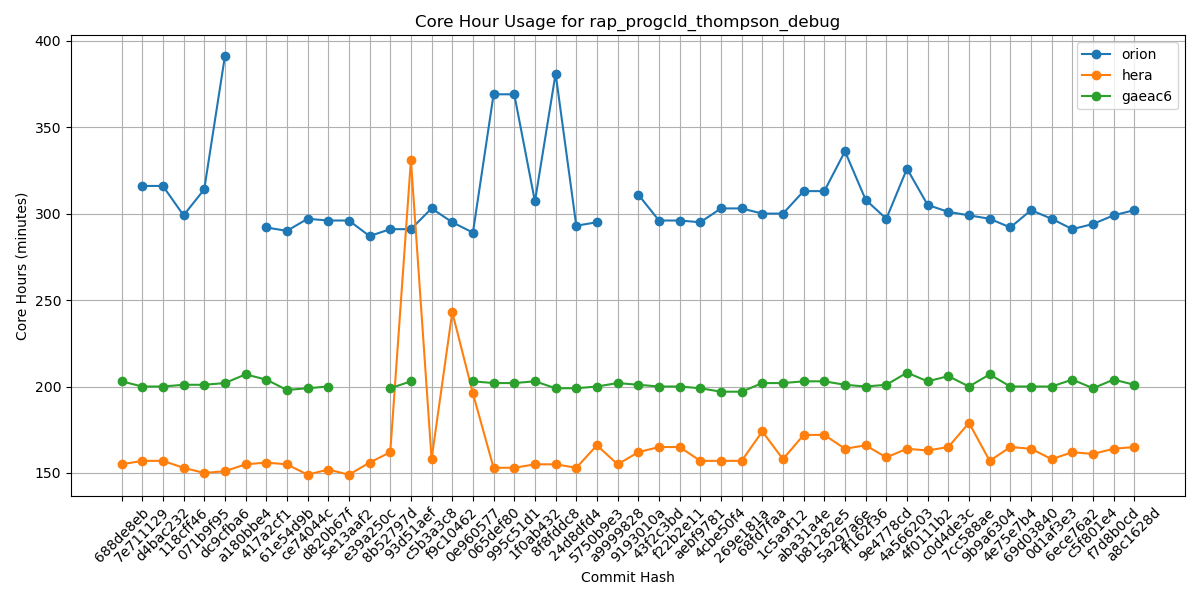

The data file committed next to this chart (first rows):
Hash, orion, hera, gaeac6
688de8eb, , 155, 203
7e711129, 316, 157, 200
d4bac232, 316, 157, 200
118cff46, 299, 153, 201
071b9f95, 314, 150, 201
dc9cfba6, 391, 151, 202
a180bbe4, , 155, 207
417a2cf1, 292, 156, 204
61e54d9b, 290, 155, 198
ce74044c, 297, 149, 199
d820b67f, 296, 152, 200
5e13aaf2, 296, 149, 
e39a250c, 287, 156, 
8b52797d, 291, 162, 199
93d51aef, 291, 331, 203
c5b3a3c8, 303, 158, 
f9c10462, 295, 243, 
0e960577, 289, 196, 203
065def80, 369, 153, 202
995c51d1, 369, 153, 202
1f0ab432, 307, 155, 203
8f8fddc8, 381, 155, 199
24d8dfd4, 293, 153, 199
5750b9e3, 295, 166, 200
a9999828, , 155, 202
9193010a, 311, 162, 201
43f2c3bd, 296, 165, 200
f22b2e11, 296, 165, 200
aebf9781, 295, 157, 199
4cbe50f4, 303, 157, 197
269e181a, 303, 157, 197
68fd7faa, 300, 174, 202
1c5a9f12, 300, 158, 202
aba31a4e, 313, 172, 203
b81282e5, 313, 172, 203
5a297a6e, 336, 164, 201
ff162f36, 308, 166, 200
9e4778cd, 297, 159, 201
4a566203, 326, 164, 208
4f0111b2, 305, 163, 203
c0d4de3c, 301, 165, 206
7cc588ae, 299, 179, 200
9b9a6304, 297, 157, 207
4e75e7b4, 292, 165, 200
69d03840, 302, 164, 200
0d1af3e3, 297, 158, 200
6ece76a2, 291, 162, 204
c5f801e4, 294, 161, 199
f7d8b0cd, 299, 164, 204
a8c1628d, 302, 165, 201
